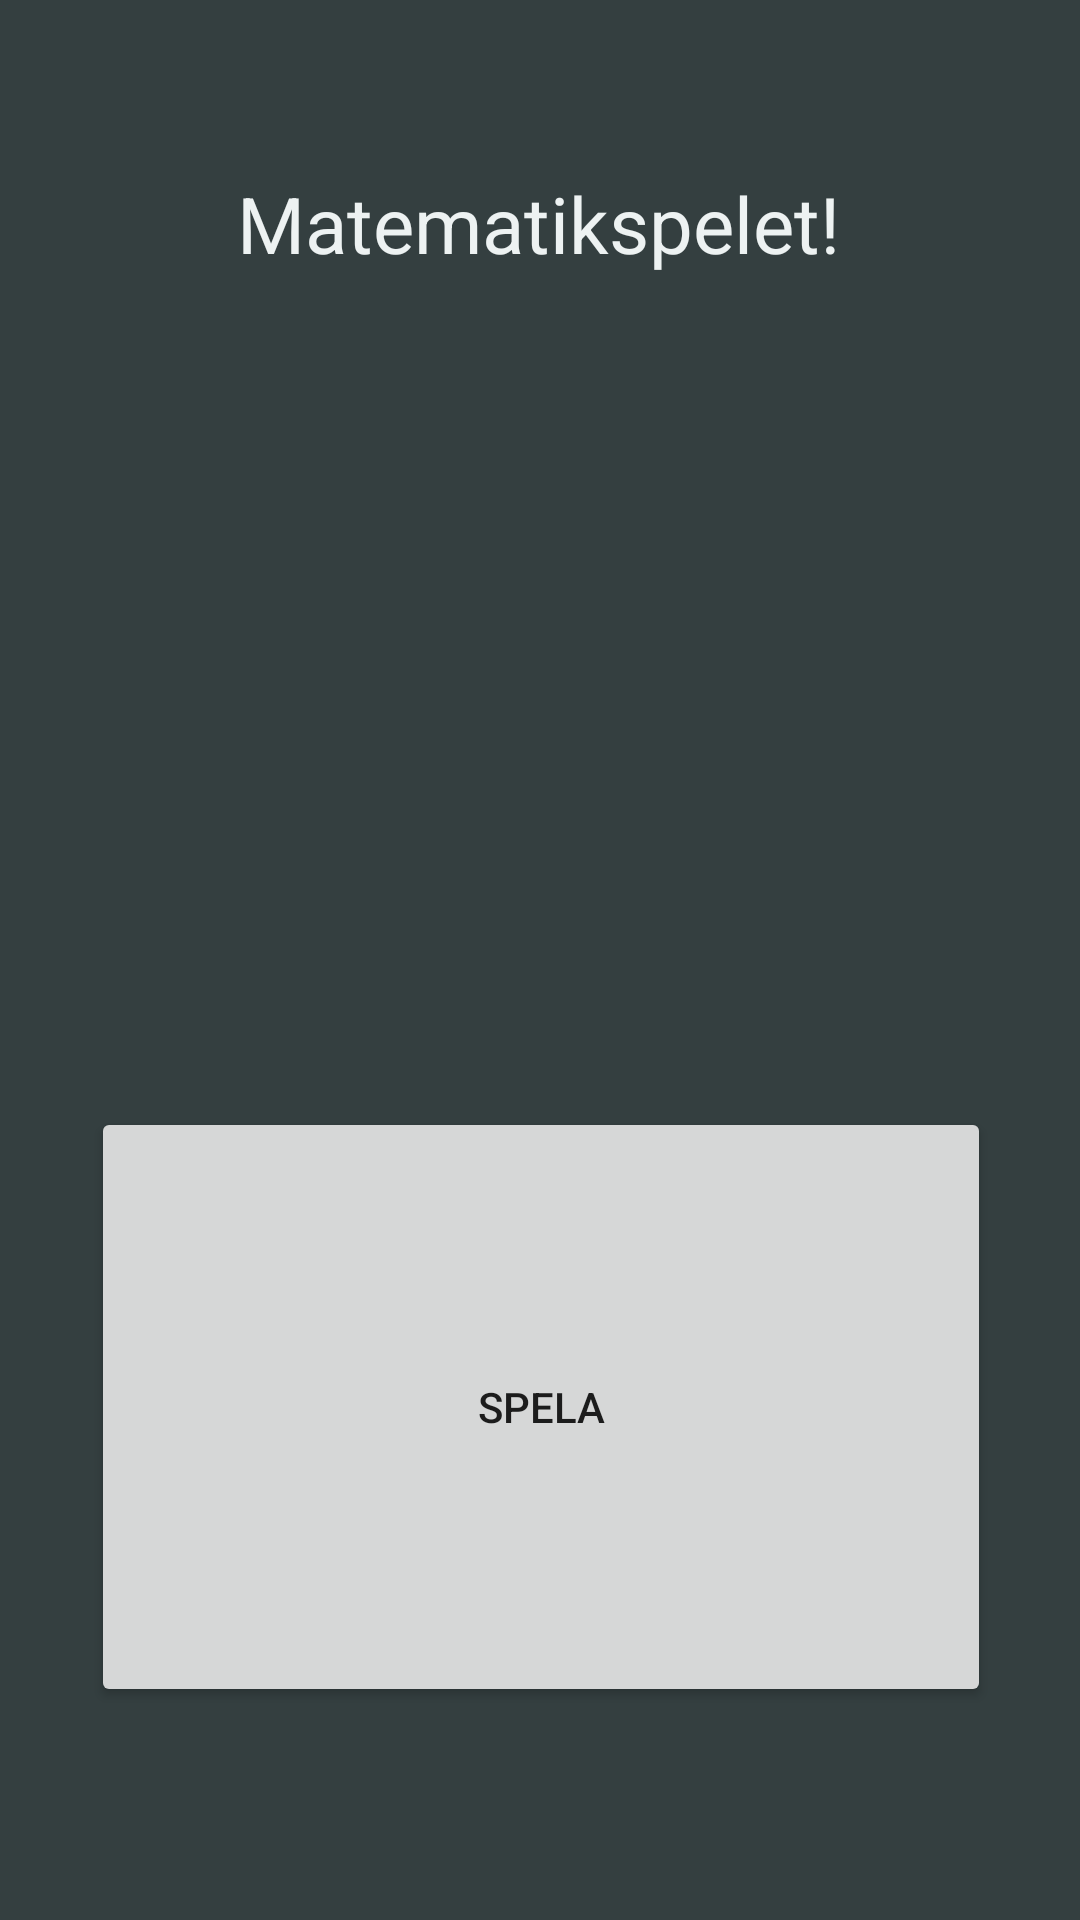

Layout XML and referenced resources for this Android screen:
<!-- AndroidManifest.xml: application theme AppTheme -->
<!-- res/layout/activity_main.xml -->
<?xml version="1.0" encoding="utf-8"?>
<androidx.constraintlayout.widget.ConstraintLayout xmlns:android="http://schemas.android.com/apk/res/android"
    xmlns:app="http://schemas.android.com/apk/res-auto"
    xmlns:tools="http://schemas.android.com/tools"
    android:layout_width="match_parent"
    android:layout_height="match_parent"
    android:background="@color/backColor"
    tools:context=".MainActivity">


    <TextView
        android:id="@+id/textView"
        android:layout_width="wrap_content"
        android:layout_height="35dp"
        android:layout_marginStart="104dp"
        android:layout_marginLeft="104dp"
        android:layout_marginTop="57dp"
        android:layout_marginEnd="105dp"
        android:layout_marginRight="105dp"
        android:text="@string/welcome_text"
        android:textColor="@color/whiteColor"
        android:textSize="26sp"
        app:layout_constraintEnd_toEndOf="parent"
        app:layout_constraintStart_toStartOf="parent"
        app:layout_constraintTop_toTopOf="parent" />

    <Button
        android:id="@+id/playButton"
        android:layout_width="300sp"
        android:layout_height="200sp"
        android:layout_marginStart="164dp"
        android:layout_marginLeft="164dp"
        android:layout_marginTop="300dp"
        android:layout_marginEnd="159dp"
        android:layout_marginRight="159dp"
        android:layout_marginBottom="94dp"
        android:text="@string/play_button"
        app:layout_constraintBottom_toBottomOf="parent"
        app:layout_constraintEnd_toEndOf="parent"
        app:layout_constraintHorizontal_bias="0.509"
        app:layout_constraintStart_toStartOf="parent"
        app:layout_constraintTop_toBottomOf="@+id/textView" />
</androidx.constraintlayout.widget.ConstraintLayout>
<!-- resources referenced by this layout -->
<resources>
  <color name="backColor">#343F40</color>
  <color name="whiteColor">#EDF2F2</color>
  <string name="play_button">Spela</string>
  <string name="welcome_text">Matematikspelet!</string>
  <style name="AppTheme" parent="Theme.AppCompat.Light.DarkActionBar">
          
          <item name="colorPrimary">@color/blueish</item>
          <item name="colorPrimaryDark">@color/black</item>
          <item name="colorAccent">@color/colorAccent</item>
      </style>
  <color name="blueish">#1083B0</color>
  <color name="black">#000000</color>
  <color name="colorAccent">#D81B60</color>
</resources>
